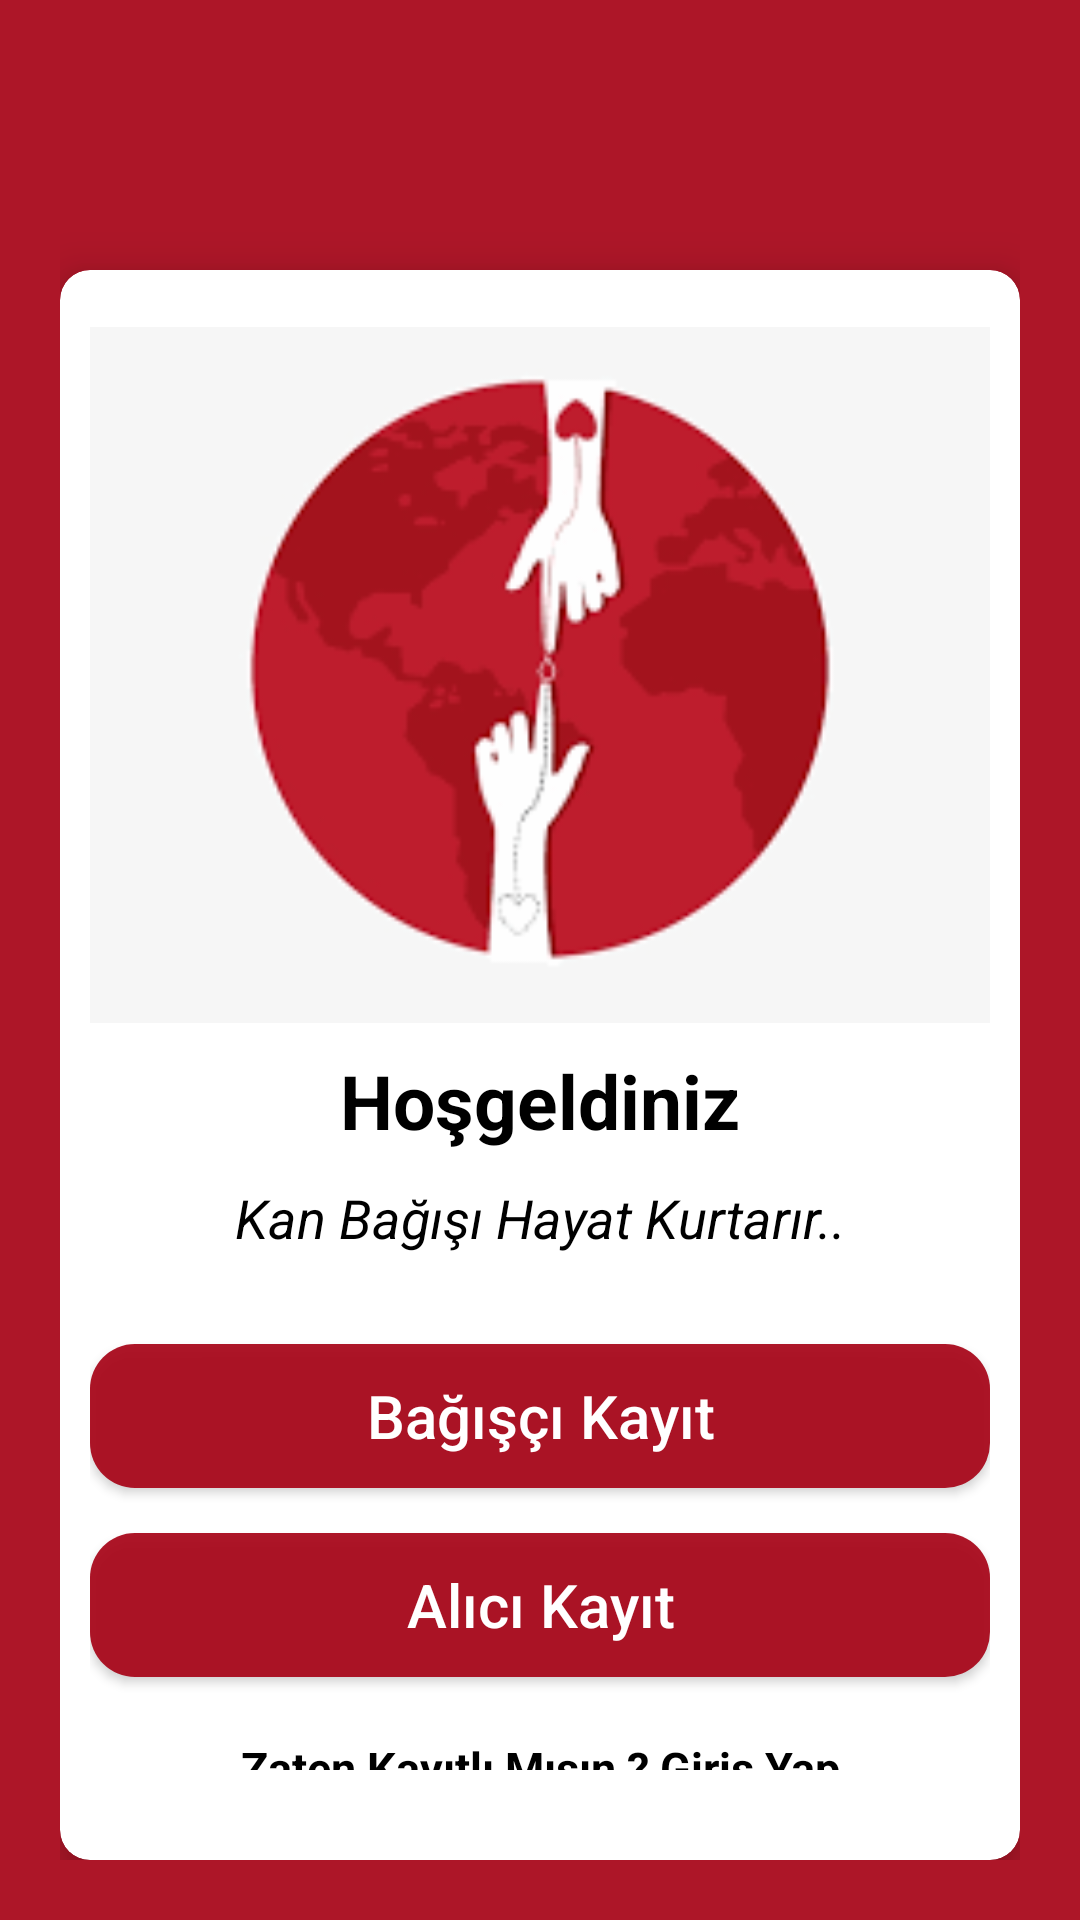

Here is an Android app screen rendered from its layout file. Give the layout XML and the strings, colors and styles it references.
<!-- AndroidManifest.xml: application theme Theme.BloodDonationApp -->
<!-- res/layout/activity_select_registration.xml -->
<?xml version="1.0" encoding="utf-8"?>
<LinearLayout xmlns:android="http://schemas.android.com/apk/res/android"
    xmlns:app="http://schemas.android.com/apk/res-auto"
    xmlns:tools="http://schemas.android.com/tools"
    android:layout_width="match_parent"
    android:layout_height="match_parent"
    android:orientation="vertical"
    android:padding="20dp"
    android:background="#F0A8081B"
    tools:context=".selectRegistrationActivity">

    <androidx.cardview.widget.CardView
        android:layout_width="match_parent"
        android:layout_height="wrap_content"
        android:layout_marginTop="70dp"
        app:cardCornerRadius="10dp"
        app:cardElevation="10dp"
        android:elevation="10dp">

        <LinearLayout
            android:layout_width="match_parent"
            android:layout_height="wrap_content"
            android:orientation="vertical"
            android:layout_margin="10dp">
            <ImageView
                android:layout_width="350dp"
                android:layout_height="250dp"
                android:layout_gravity="center"
                android:layout_marginTop="0dp"
                android:src="@drawable/bdalogo"/>
            <TextView
                android:layout_width="match_parent"
                android:layout_height="wrap_content"
                android:text="Hoşgeldiniz"
                android:textStyle="bold"
                android:textSize="25sp"
                android:textColor="#000"
                android:gravity="center"/>
            <TextView
                android:layout_width="match_parent"
                android:layout_height="wrap_content"
                android:text="Kan Bağışı Hayat Kurtarır.."
                android:textColor="#000"
                android:textSize="18sp"
                android:textStyle="italic"
                android:gravity="center"
                android:layout_marginTop="10dp"/>
            <LinearLayout
                android:layout_width="match_parent"
                android:layout_height="wrap_content"
                android:orientation="vertical"
                android:layout_marginTop="10dp"
                android:layout_marginBottom="20dp">
                <Button
                    android:id="@+id/donorButton"
                    android:text="Bağışçı Kayıt"
                    android:textAllCaps="false"
                    android:layout_marginTop="20dp"
                    android:layout_gravity="center"
                    android:textColor="#fff"
                    android:textSize="20sp"
                    android:background="@drawable/buttons_backgraund"
                    android:layout_width="match_parent"
                    android:layout_height="wrap_content"/>
                <Button
                    android:id="@+id/recipientButton"
                    android:text="Alıcı Kayıt"
                    android:textAllCaps="false"
                    android:layout_marginTop="15dp"
                    android:layout_gravity="center"
                    android:textColor="#fff"
                    android:textSize="20sp"
                    android:background="@drawable/buttons_backgraund"
                    android:layout_width="match_parent"
                    android:layout_height="wrap_content"/>
                <TextView
                    android:id="@+id/backButton"
                    android:text="Zaten Kayıtlı Mısın ? Giriş Yap"
                    android:gravity="center"
                    android:textStyle="bold"
                    android:layout_marginTop="20dp"
                    android:textColor="#000"
                    android:textSize="15sp"
                    android:layout_width="match_parent"
                    android:layout_height="wrap_content"/>

            </LinearLayout>
        </LinearLayout>
    </androidx.cardview.widget.CardView>
</LinearLayout>
<!-- resources referenced by this layout -->
<resources>
  <!-- drawable bdalogo: png bitmap (drawable, 5715 bytes) -->
  <!-- drawable buttons_backgraund (drawable) -->
  <?xml version="1.0" encoding="utf-8"?>
  <shape xmlns:android="http://schemas.android.com/apk/res/android">
      <solid
          android:color="#F0A8081B"/>
      <corners
          android:radius="15dp"/>
  
  </shape>
  <style name="Theme.BloodDonationApp" parent="Theme.MaterialComponents.DayNight.NoActionBar">
          
          <item name="colorPrimary">@color/purple_500</item>
          <item name="colorPrimaryVariant">@color/purple_700</item>
          <item name="colorOnPrimary">@color/white</item>
          
          <item name="colorSecondary">@color/teal_200</item>
          <item name="colorSecondaryVariant">@color/teal_700</item>
          <item name="colorOnSecondary">@color/black</item>
          
          <item name="android:statusBarColor" tools:targetApi="l">?attr/colorPrimaryVariant</item>
          
      </style>
  <color name="purple_500">#F0A8081B</color>
  <color name="purple_700">#FF3700B3</color>
  <color name="white">#FFFFFFFF</color>
  <color name="teal_200">#FF03DAC5</color>
  <color name="teal_700">#FF018786</color>
  <color name="black">#FF000000</color>
</resources>
